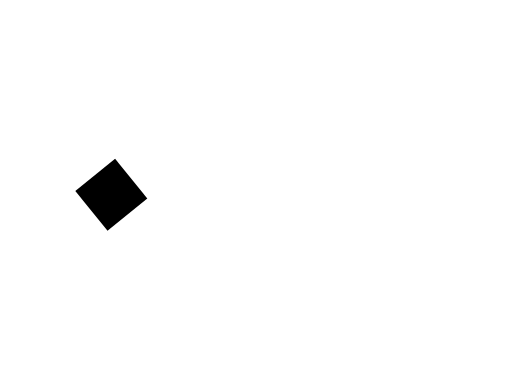
t = 0.00 s
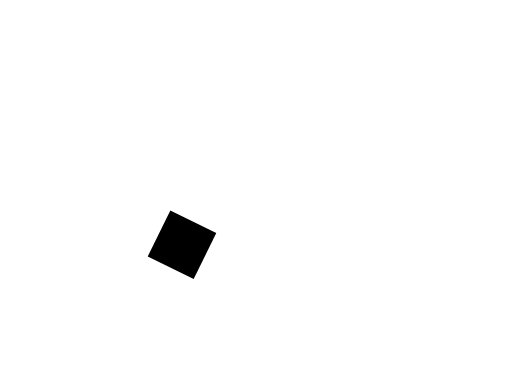
t = 1.00 s
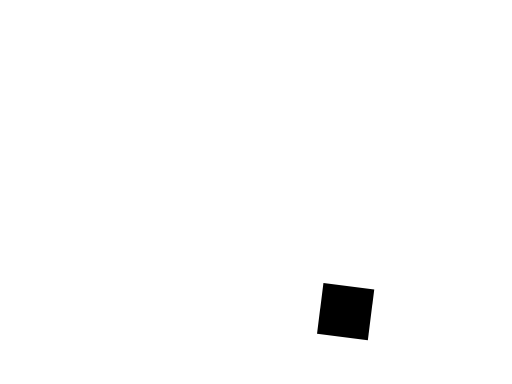
t = 1.25 s
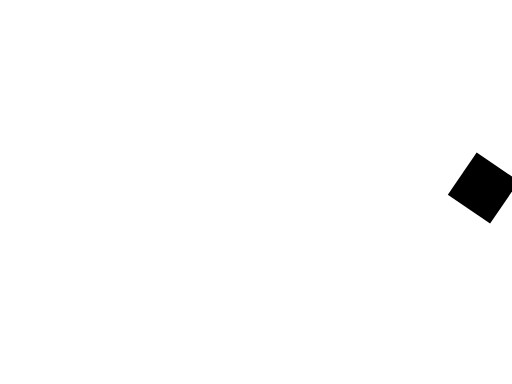
t = 2.50 s
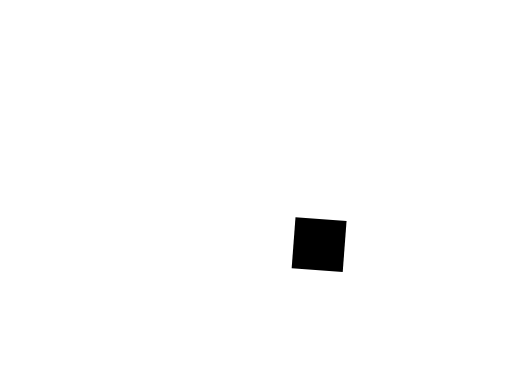
t = 3.75 s
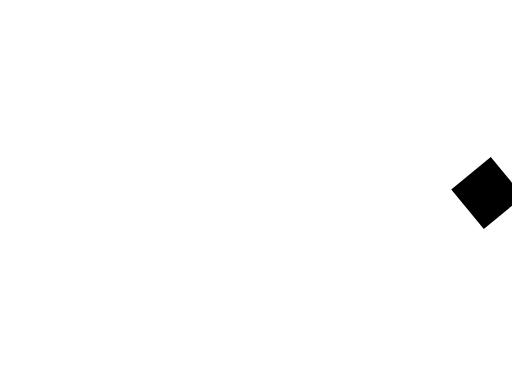
t = 5.00 s

The animated SVG that drew these frames (rendered in a browser with its animation timeline set to each time). Animation: 2 SMIL elements (animateMotion=1,animateTransform=1); one cycle of 5.00 s, repeats indefinitely.

<?xml version="1.0" encoding="UTF-8" standalone="no"?>
<svg id="svg3005" xmlns="http://www.w3.org/2000/svg" xmlns:xlink="http://www.w3.org/1999/xlink" viewBox="0 0 1000 750" version="1.1">
  <g id="layer1" transform="translate(-134.64286,-62.23617)">
    <rect id="rect" width="100" height="100" fill="#000" y="-100">
      <animateMotion dur="5s" fill="freeze" rotate="auto" path="M281.71,435.22c399.4,493.2,336.22-486.23,734.29-2.86">
      </animateMotion>
      <animateTransform attributeName="transform" type="rotate" from="0 150 150" to="360 150 150" dur="1s" repeatCount="indefinite"></animateTransform>
    </rect>
  </g>
</svg>